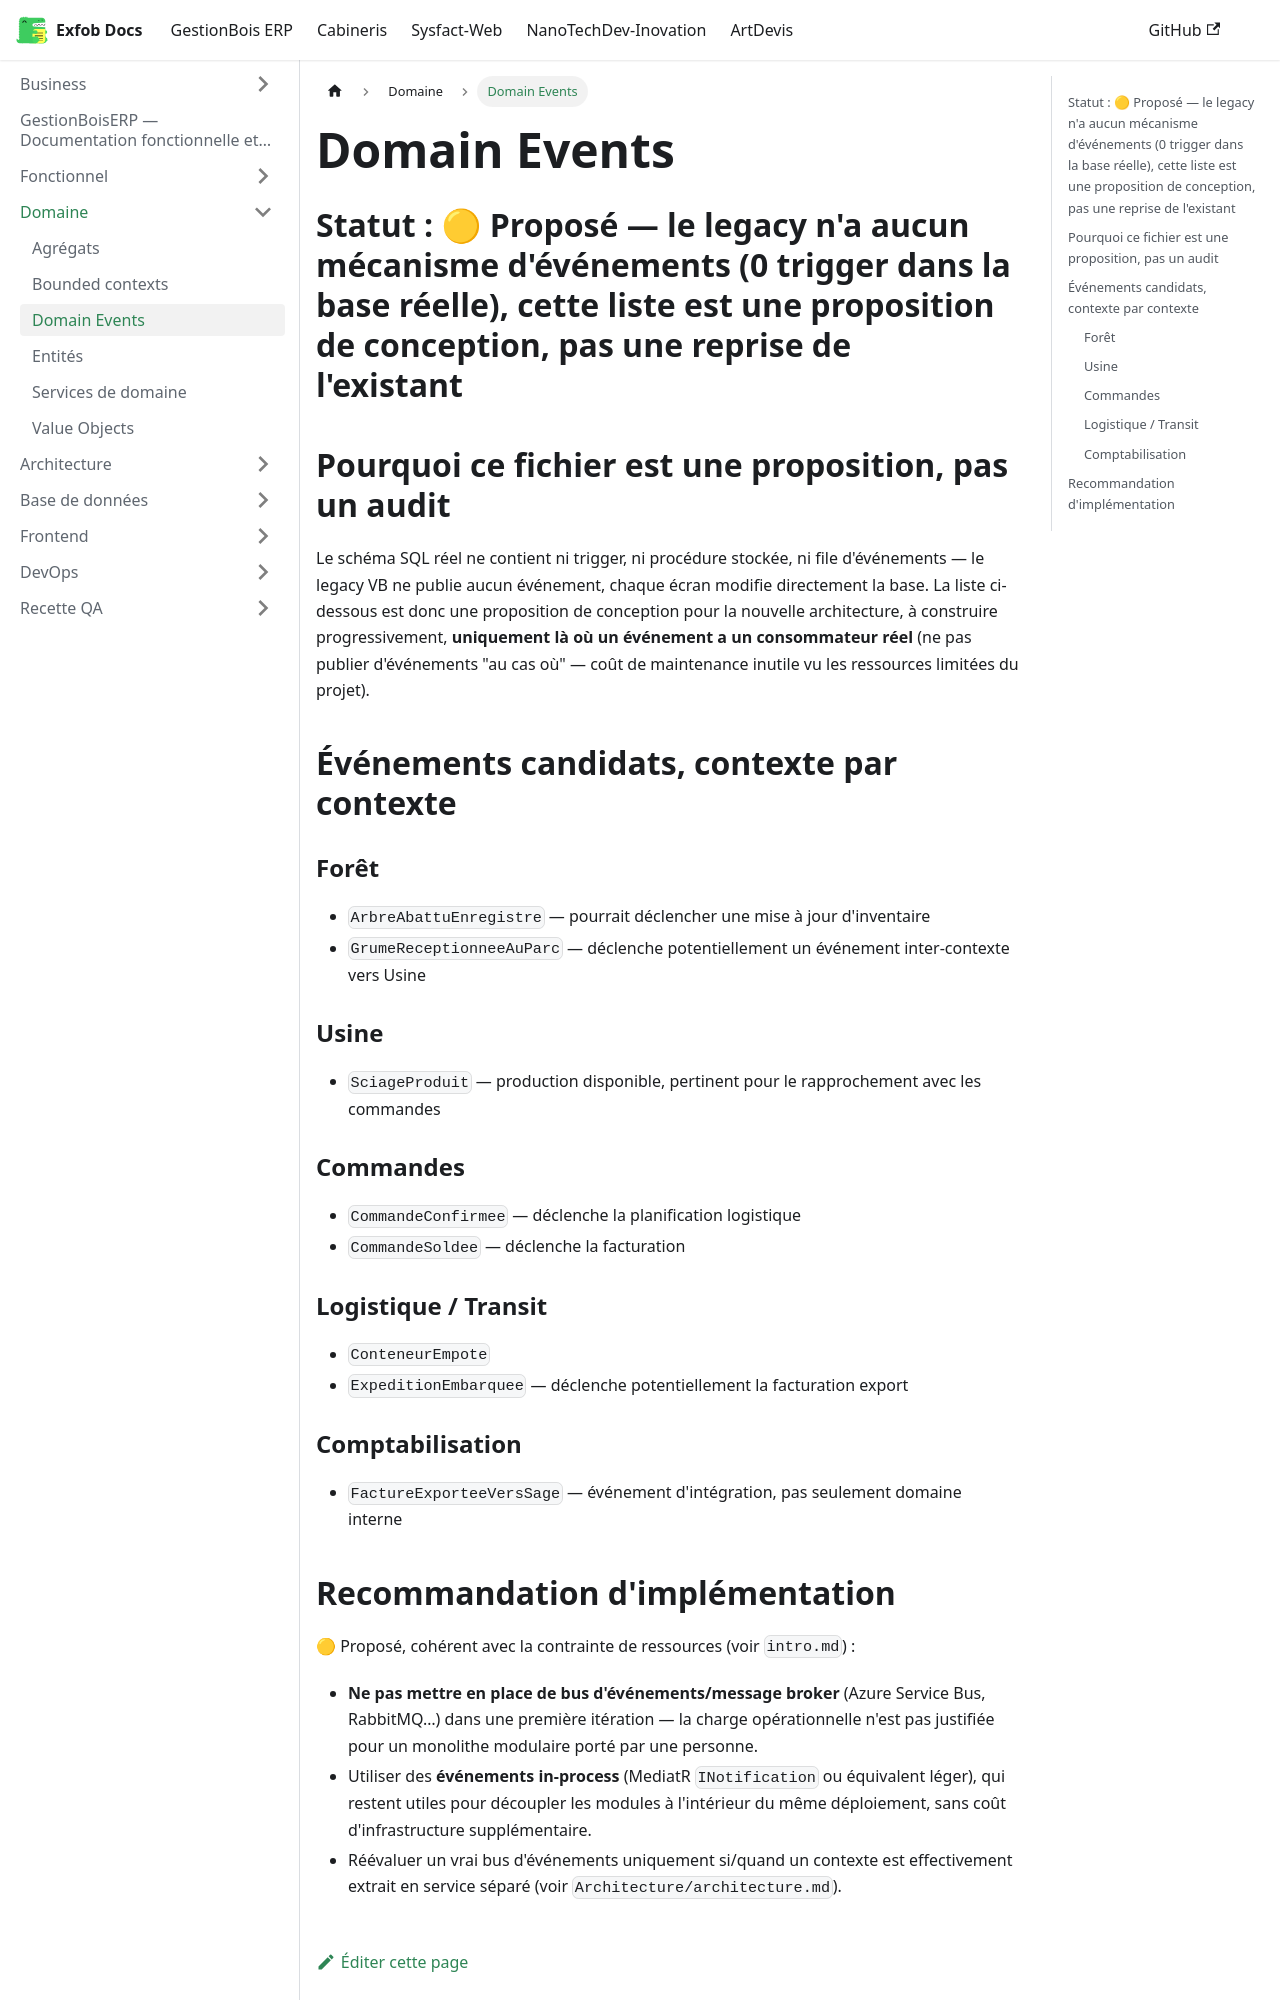

repository: CamertechDev/nanotech-docs · page: erp/Domain/domain-events/index.html · generator: docusaurus

# Domain Events

## Statut : 🟡 Proposé — le legacy n'a aucun mécanisme d'événements (0 trigger dans la base réelle), cette liste est une proposition de conception, pas une reprise de l'existant

## Pourquoi ce fichier est une proposition, pas un audit

Le schéma SQL réel ne contient ni trigger, ni procédure stockée, ni file d'événements — le
legacy VB ne publie aucun événement, chaque écran modifie directement la base. La liste
ci-dessous est donc une proposition de conception pour la nouvelle architecture, à construire
progressivement, **uniquement là où un événement a un consommateur réel** (ne pas publier
d'événements "au cas où" — coût de maintenance inutile vu les ressources limitées du projet).

## Événements candidats, contexte par contexte

### Forêt
- `ArbreAbattuEnregistre` — pourrait déclencher une mise à jour d'inventaire
- `GrumeReceptionneeAuParc` — déclenche potentiellement un événement inter-contexte vers Usine

### Usine
- `SciageProduit` — production disponible, pertinent pour le rapprochement avec les commandes

### Commandes
- `CommandeConfirmee` — déclenche la planification logistique
- `CommandeSoldee` — déclenche la facturation

### Logistique / Transit
- `ConteneurEmpote`
- `ExpeditionEmbarquee` — déclenche potentiellement la facturation export

### Comptabilisation
- `FactureExporteeVersSage` — événement d'intégration, pas seulement domaine interne
